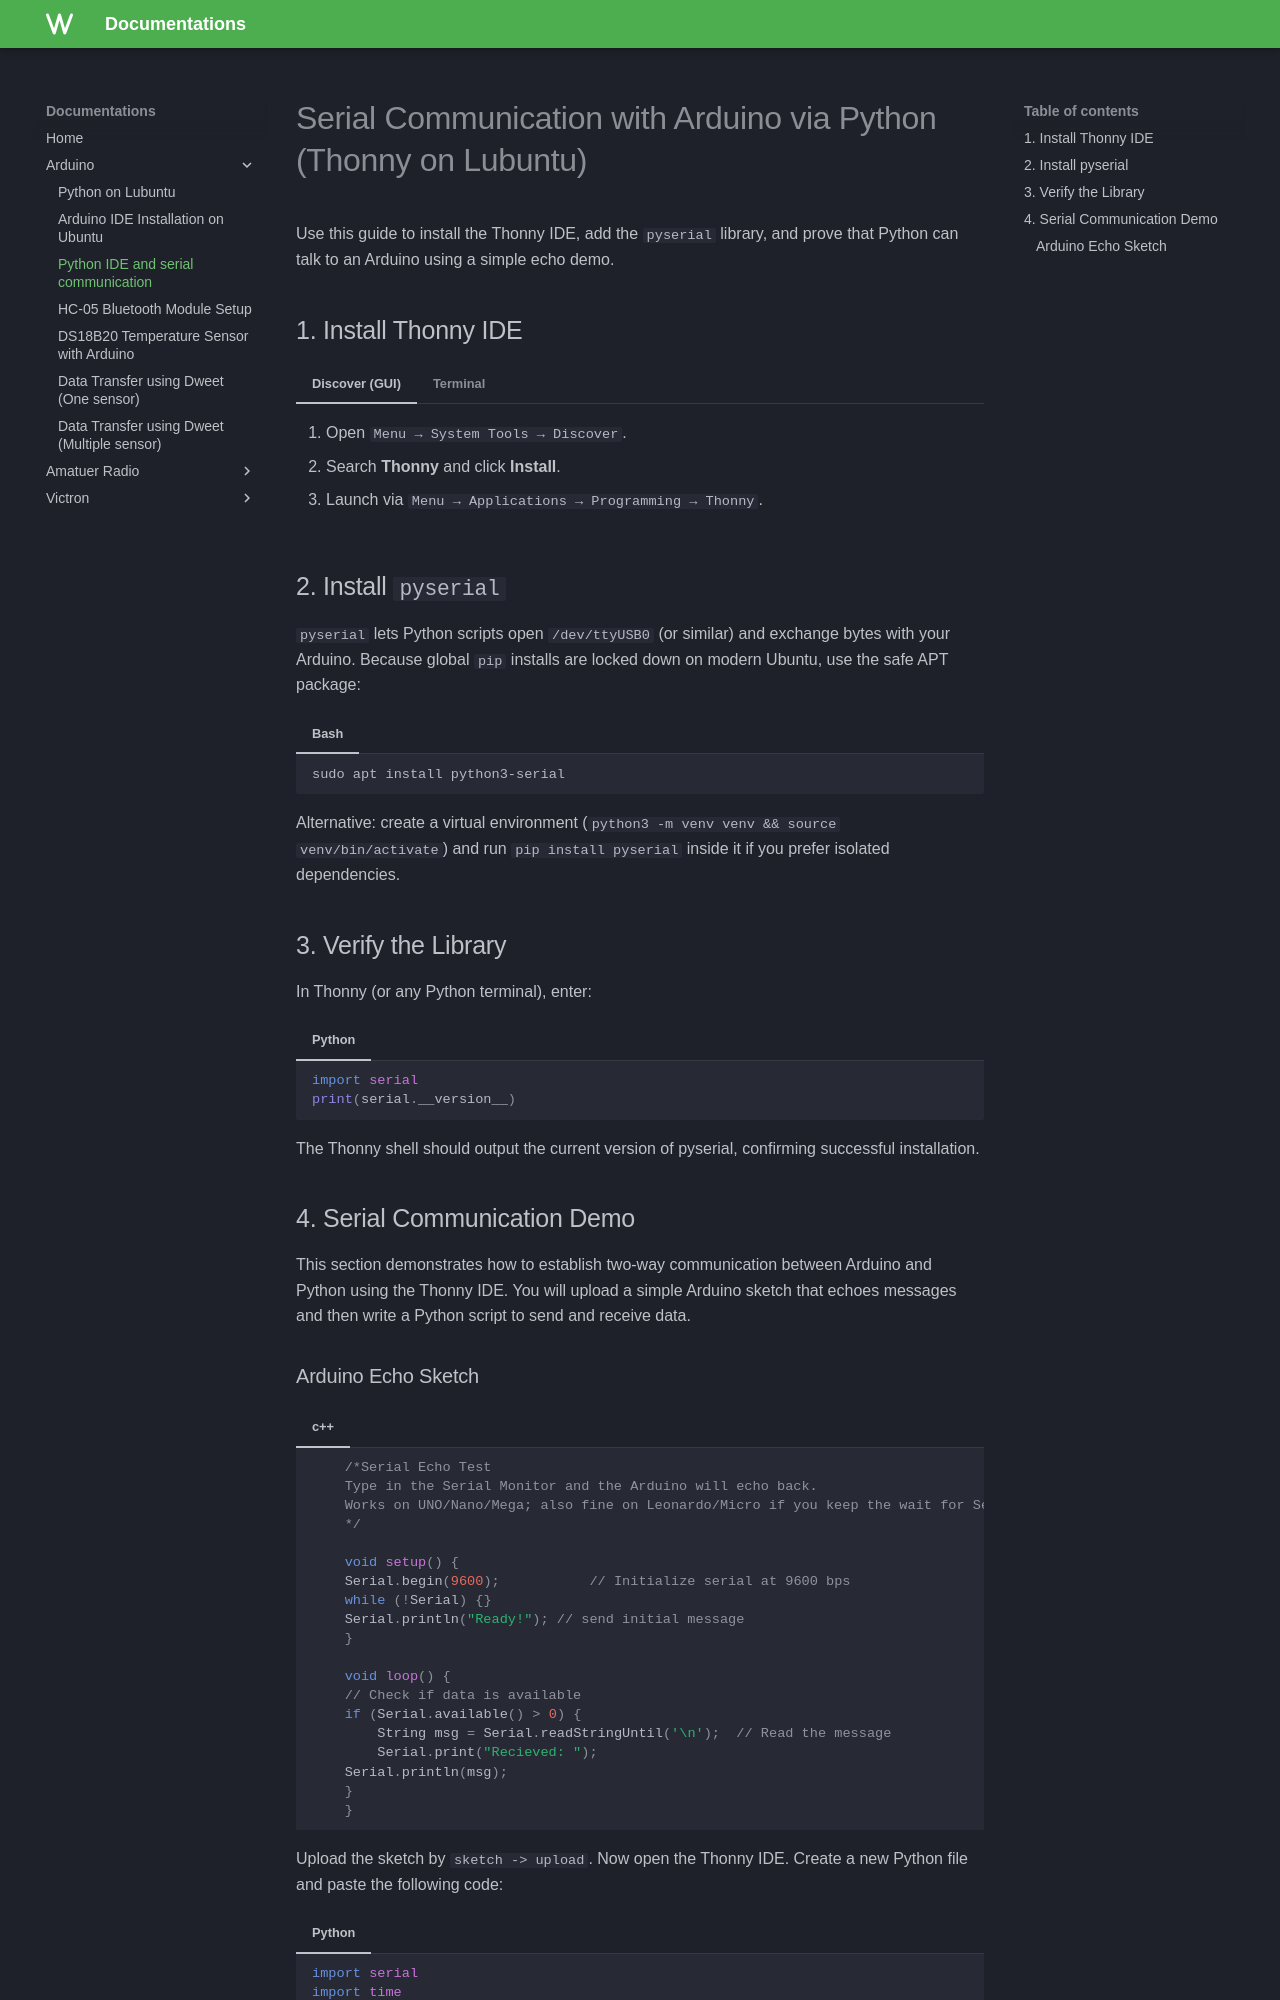

repository: kai123e/Documentations · page: arduino/serial-communication-python/index.html · generator: mkdocs

# Serial Communication with Arduino via Python (Thonny on Lubuntu)

Use this guide to install the Thonny IDE, add the `pyserial` library, and prove that Python can talk to an Arduino using a simple echo demo.

## 1. Install Thonny IDE
=== "Discover (GUI)"
    1. Open `Menu → System Tools → Discover`.
    2. Search **Thonny** and click **Install**.
    3. Launch via `Menu → Applications → Programming → Thonny`.
=== "Terminal"
    ```bash
    sudo apt update
    sudo apt install thonny
    thonny
    ```

## 2. Install `pyserial`
`pyserial` lets Python scripts open `/dev/ttyUSB0` (or similar) and exchange bytes with your Arduino. Because global `pip` installs are locked down on modern Ubuntu, use the safe APT package:

=== "Bash"
    ```bash
    sudo apt install python3-serial
    ```

Alternative: create a virtual environment (`python3 -m venv venv && source venv/bin/activate`) and run `pip install pyserial` inside it if you prefer isolated dependencies.

## 3. Verify the Library
In Thonny (or any Python terminal), enter:

=== "Python"
    ````python
    import serial
    print(serial.__version__)
    ````

The Thonny shell should output the current version of pyserial, confirming successful installation.

## 4. Serial Communication Demo
This section demonstrates how to establish two-way communication between Arduino and Python using the Thonny IDE. You will upload a simple Arduino sketch that echoes messages and then write a Python script to send and receive data.
